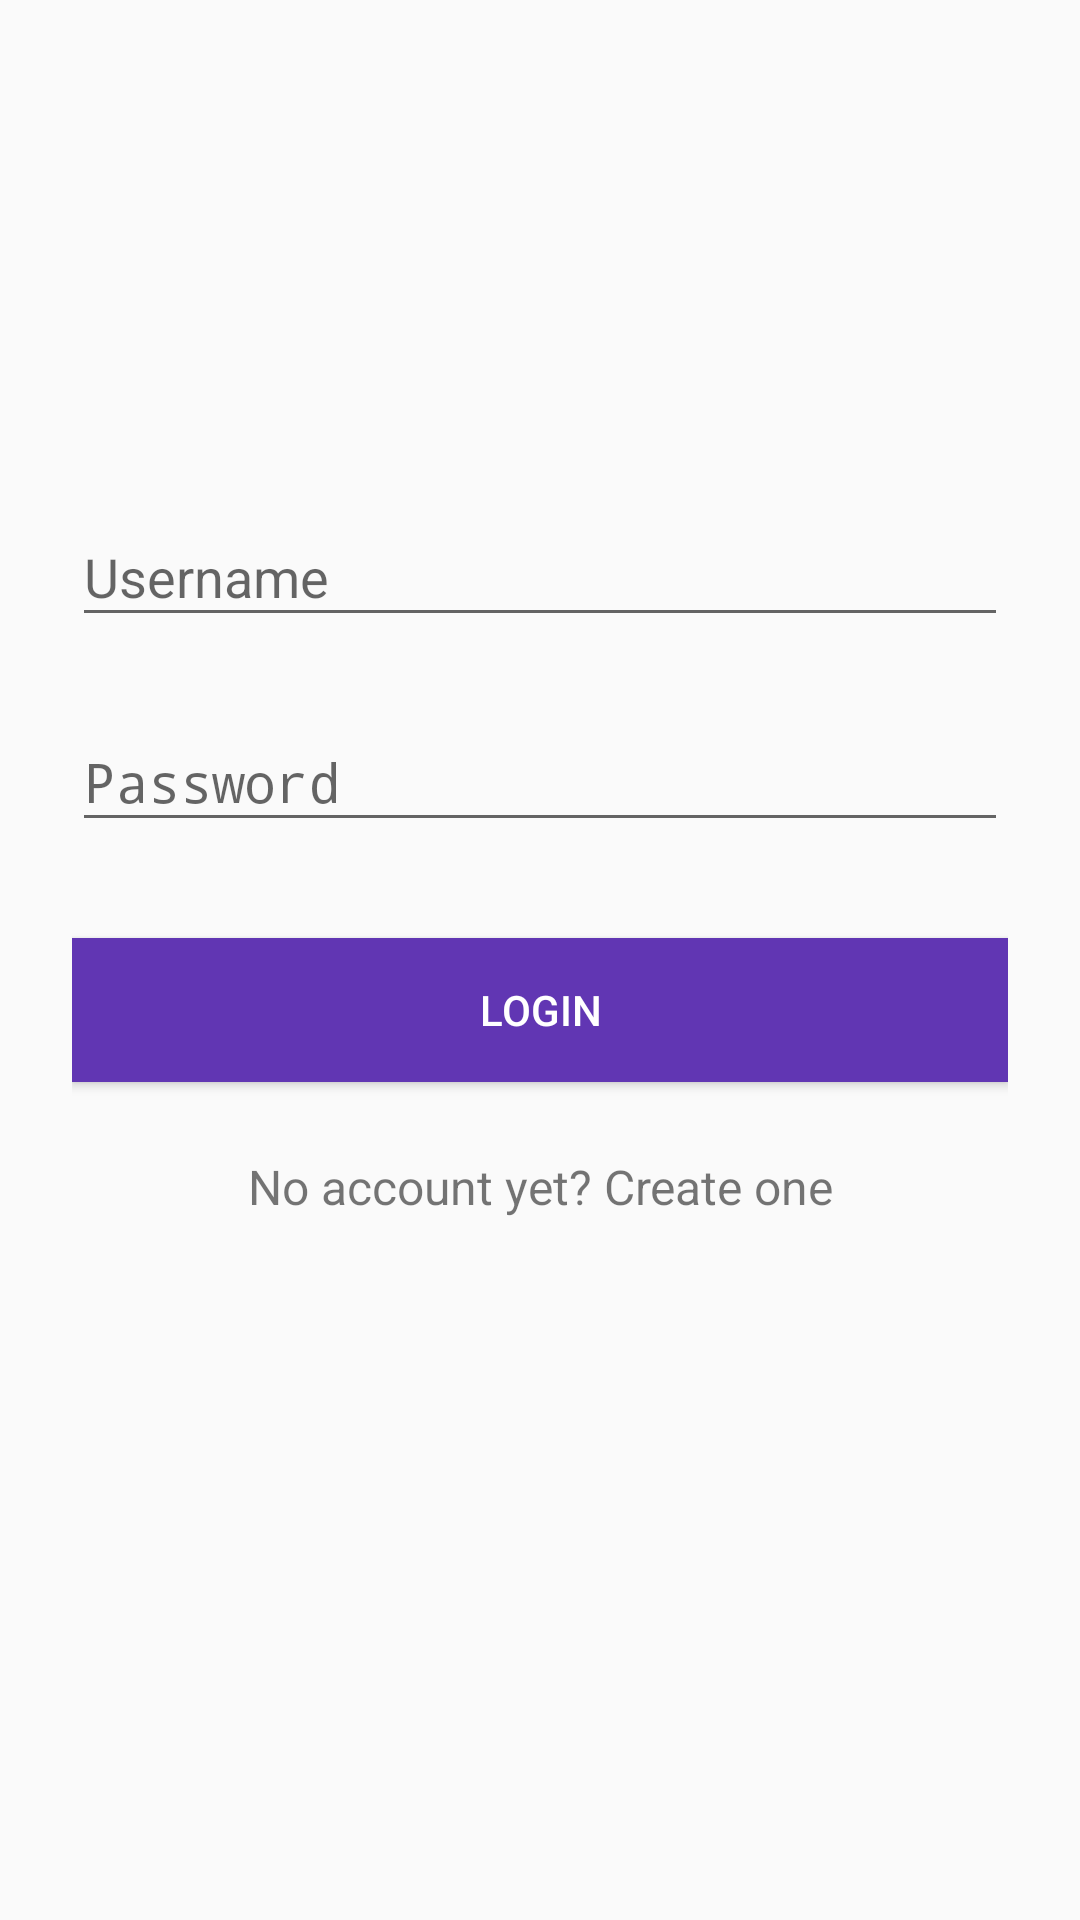

Write the Android layout XML for this screen, with the resource values it uses.
<!-- AndroidManifest.xml: application theme AppTheme -->
<!-- res/layout/activity_login.xml -->
<?xml version="1.0" encoding="utf-8"?>
<RelativeLayout xmlns:android="http://schemas.android.com/apk/res/android"
    xmlns:app="http://schemas.android.com/apk/res-auto"
    xmlns:tools="http://schemas.android.com/tools"
    android:layout_width="match_parent"
    android:layout_height="match_parent"
    tools:context=".MainActivity"
    >

    <LinearLayout
        android:orientation="vertical"
        android:layout_width="match_parent"
        android:layout_height="wrap_content"
        android:paddingTop="56dp"
        android:paddingLeft="24dp"
        android:paddingRight="24dp">

        <ImageView android:src="@drawable/logo"
            android:layout_width="wrap_content"
            android:layout_height="72dp"
            android:layout_marginBottom="24dp"
            android:layout_gravity="center_horizontal" />

        
        <android.support.design.widget.TextInputLayout
            android:layout_width="match_parent"
            android:layout_height="wrap_content"
            android:layout_marginTop="8dp"
            android:layout_marginBottom="8dp">
            <EditText android:id="@+id/etUsername"
                android:layout_width="match_parent"
                android:layout_height="wrap_content"
                android:inputType="textEmailAddress"
                android:hint="Username" />
        </android.support.design.widget.TextInputLayout>

        
        <android.support.design.widget.TextInputLayout
            android:layout_width="match_parent"
            android:layout_height="wrap_content"
            android:layout_marginTop="8dp"
            android:layout_marginBottom="8dp">
            <EditText android:id="@+id/etPassword"
                android:layout_width="match_parent"
                android:layout_height="wrap_content"
                android:inputType="textPassword"
                android:hint="Password"/>
        </android.support.design.widget.TextInputLayout>

        <Button
            android:id="@+id/btnLogin"
            android:layout_width="fill_parent"
            android:layout_height="wrap_content"
            android:layout_marginTop="24dp"
            android:layout_marginBottom="24dp"
            android:padding="12dp"
            android:background="#6136b3"
            android:textColor="#FFF"
            android:text="Login"/>

        <TextView android:id="@+id/linkRegister"
            android:layout_width="fill_parent"
            android:layout_height="wrap_content"
            android:layout_marginBottom="24dp"
            android:text="No account yet? Create one"
            android:gravity="center"
            android:textSize="16dip"/>

    </LinearLayout>
</RelativeLayout>
<!-- resources referenced by this layout -->
<resources>
  <style name="AppTheme" parent="Theme.AppCompat.Light.DarkActionBar">
          
          <item name="colorPrimary">@color/colorTheme</item>
          <item name="colorPrimaryDark">#2d4ea7</item>
          <item name="colorAccent">@color/colorAccent</item>
      </style>
  <color name="colorTheme">#6136b3</color>
  <color name="colorAccent">#D81B60</color>
</resources>
